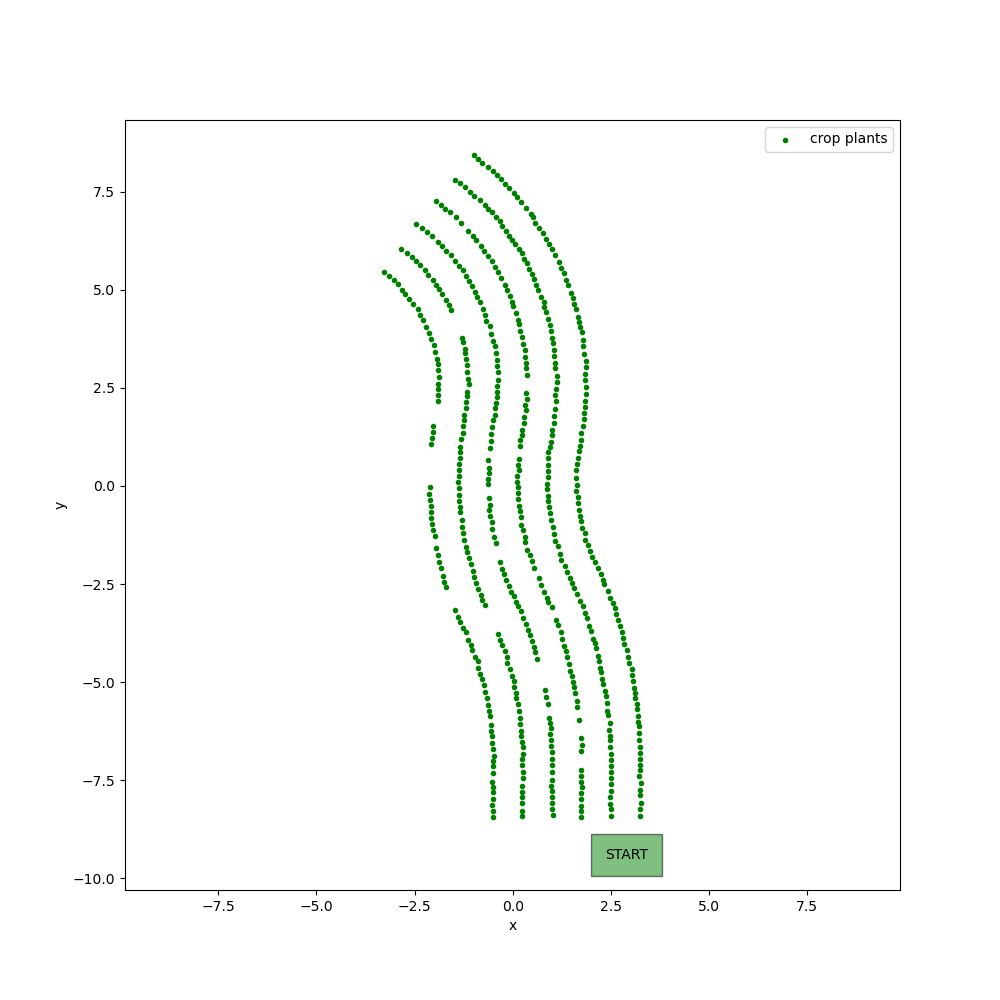

Values plotted in this chart, from the file beside it:
X, Y, kind
-0.5061, -8.442, crop
-0.4931, -8.275, crop
-0.5193, -8.144, crop
-0.4948, -7.987, crop
-0.5122, -7.802, crop
-0.5027, -7.663, crop
-0.518, -7.535, crop
-0.5097, -7.327, crop
-0.4916, -7.147, crop
-0.5032, -6.997, crop
-0.4885, -6.883, crop
-0.5069, -6.717, crop
-0.5292, -6.563, crop
-0.5223, -6.375, crop
-0.5592, -6.241, crop
-0.5642, -6.084, crop
-0.5687, -5.87, crop
-0.599, -5.742, crop
-0.6325, -5.576, crop
-0.6559, -5.412, crop
-0.7014, -5.263, crop
-0.74, -5.071, crop
-0.7815, -4.928, crop
-0.8357, -4.781, crop
-0.8731, -4.638, crop
-0.8968, -4.465, crop
-0.9496, -4.358, crop
-1.033, -4.181, crop
-1.053, -4.058, crop
-1.129, -3.923, crop
-1.195, -3.722, crop
-1.263, -3.613, crop
-1.345, -3.469, crop
-1.397, -3.338, crop
-1.469, -3.167, crop
-1.692, -2.575, crop
-1.741, -2.437, crop
-1.776, -2.291, crop
-1.824, -2.098, crop
-1.872, -1.927, crop
-1.914, -1.763, crop
-1.955, -1.574, crop
-1.989, -1.276, crop
-2.029, -1.122, crop
-2.058, -0.9739, crop
-2.088, -0.806, crop
-2.085, -0.6689, crop
-2.078, -0.5129, crop
-2.102, -0.3596, crop
-2.129, -0.1975, crop
-2.12, -0.0252, crop
-2.072, 1.059, crop
-2.069, 1.222, crop
-2.034, 1.377, crop
-2.027, 1.53, crop
-1.911, 2.159, crop
-1.912, 2.316, crop
-1.894, 2.458, crop
-1.901, 2.608, crop
-1.881, 2.784, crop
... 518 more rows
